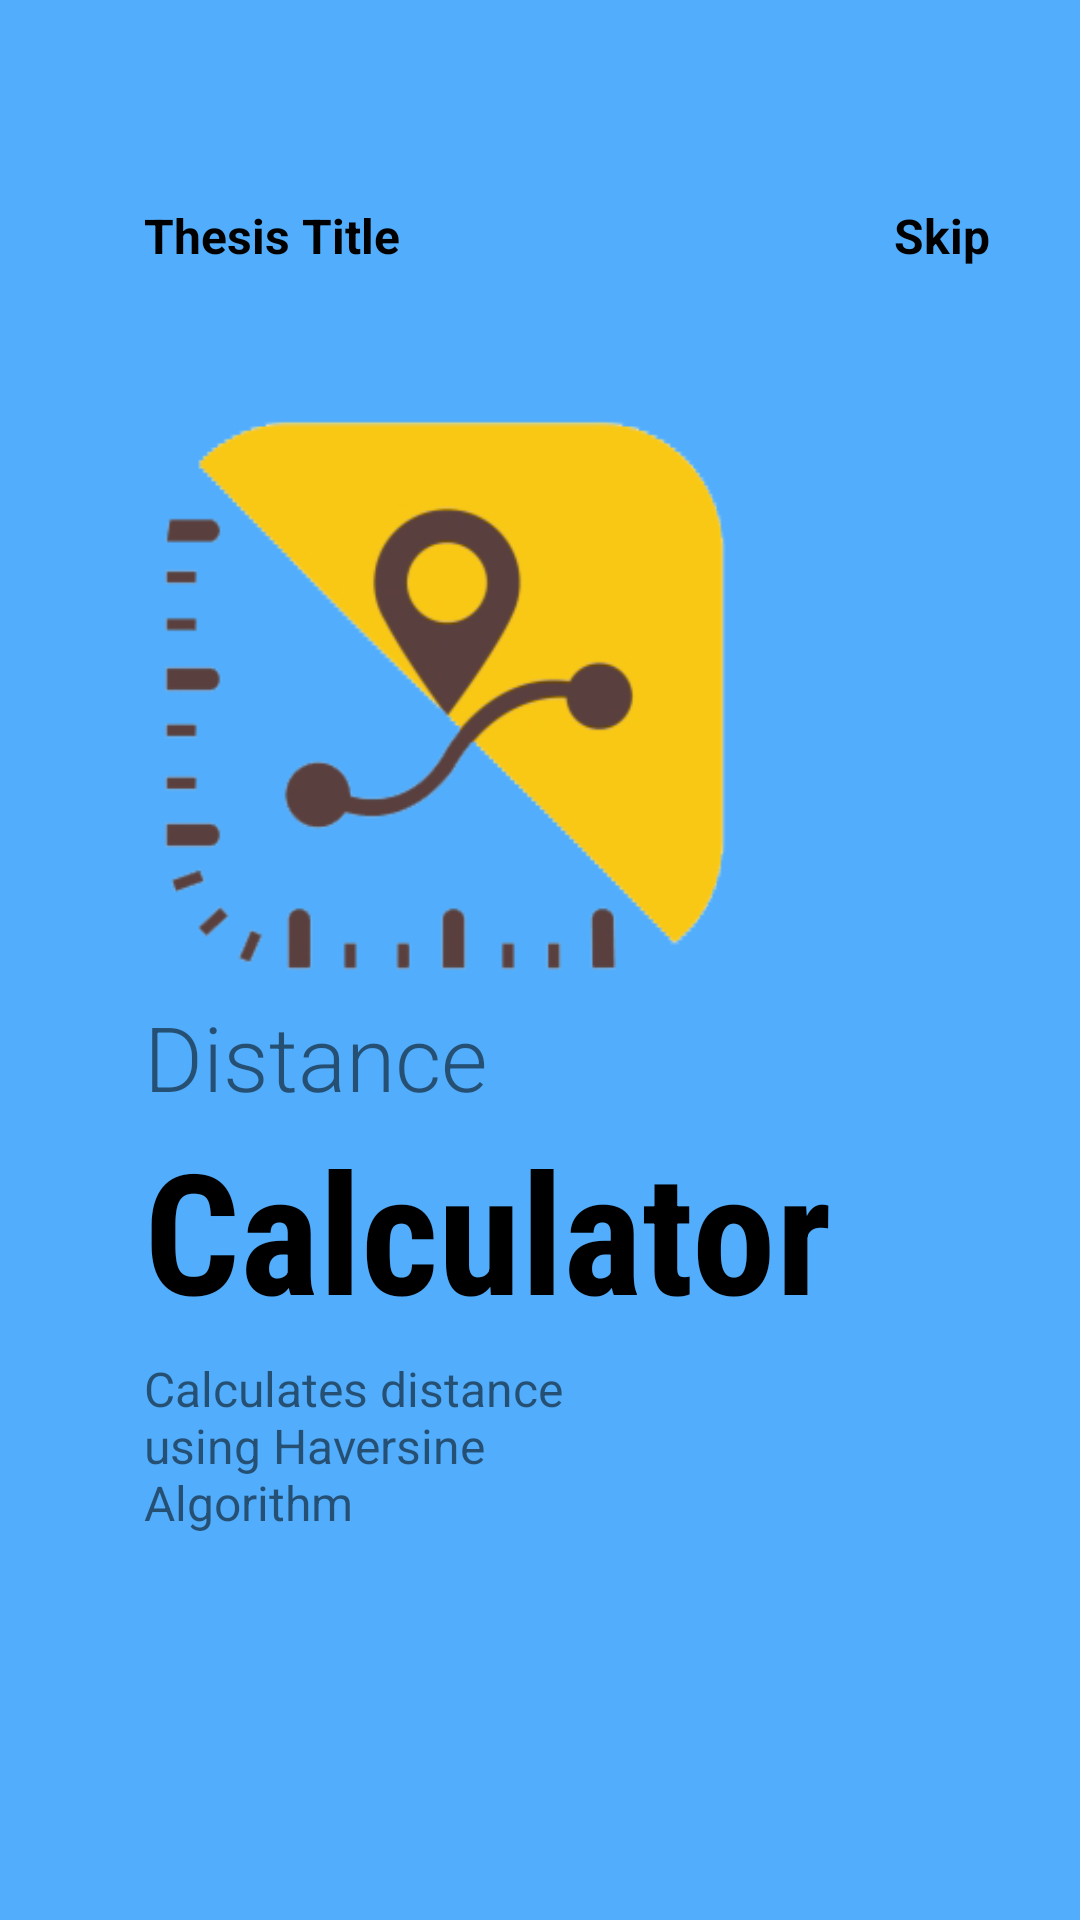

Produce the Android XML layout that renders to this screen, including the resource entries it uses.
<!-- AndroidManifest.xml: application theme Theme.ThesisProject -->
<!-- res/layout/fragment_on_boarding1.xml -->
<?xml version="1.0" encoding="utf-8"?>
<androidx.constraintlayout.widget.ConstraintLayout
    xmlns:android="http://schemas.android.com/apk/res/android"
    xmlns:app="http://schemas.android.com/apk/res-auto"
    android:layout_width="match_parent"
    android:layout_height="match_parent"
    android:background="@color/lightblue">

    <ImageView
        android:id="@+id/imageView"
        android:layout_width="200dp"
        android:layout_height="200dp"
        app:layout_constraintHorizontal_bias=".3"
        app:layout_constraintVertical_bias=".3"
        android:src="@drawable/img1"
        app:layout_constraintBottom_toBottomOf="parent"
        app:layout_constraintEnd_toEndOf="parent"
        app:layout_constraintStart_toStartOf="parent"
        app:layout_constraintTop_toTopOf="parent" />

    <TextView
        android:id="@+id/textView"
        android:layout_width="wrap_content"
        android:layout_height="wrap_content"
        android:layout_marginTop="25dp"
        android:text="Thesis Title"
        android:textColor="@color/black"
        android:textSize="16sp"
        android:textStyle="bold"
        app:layout_constraintBottom_toTopOf="@+id/imageView"
        app:layout_constraintEnd_toEndOf="parent"
        app:layout_constraintHorizontal_bias="0"
        app:layout_constraintStart_toStartOf="@+id/imageView"
        app:layout_constraintTop_toTopOf="parent" />

    <TextView
        android:id="@+id/textView1"
        android:layout_width="wrap_content"
        android:layout_height="wrap_content"
        android:text="Skip"
        android:textSize="16sp"
        android:textStyle="bold"
        android:textColor="@color/black"
        app:layout_constraintHorizontal_bias="1"
        android:layout_marginRight="30dp"
        app:layout_constraintBottom_toBottomOf="@+id/textView"
        app:layout_constraintEnd_toEndOf="parent"
        app:layout_constraintStart_toEndOf="@+id/textView"
        app:layout_constraintTop_toTopOf="@+id/textView" />

    <TextView
        android:id="@+id/textView2"
        android:layout_width="wrap_content"
        android:layout_height="wrap_content"
        android:fontFamily="sans-serif-light"
        android:text="Distance "
        android:textSize="30sp"
        app:layout_constraintBottom_toBottomOf="parent"
        app:layout_constraintEnd_toEndOf="parent"
        app:layout_constraintHorizontal_bias="0"
        app:layout_constraintStart_toStartOf="@+id/imageView"
        app:layout_constraintTop_toBottomOf="@+id/imageView"
        app:layout_constraintVertical_bias="0" />

    <TextView
        android:id="@+id/textView3"
        android:layout_width="wrap_content"
        android:layout_height="wrap_content"
        android:fontFamily="sans-serif-condensed"
        android:text="Calculator"
        android:textColor="@color/black"
        android:textSize="56sp"
        android:textStyle="bold"
        app:layout_constraintBottom_toBottomOf="parent"
        app:layout_constraintEnd_toEndOf="parent"
        app:layout_constraintHorizontal_bias="0"
        app:layout_constraintStart_toStartOf="@+id/textView2"
        app:layout_constraintTop_toBottomOf="@+id/textView2"
        app:layout_constraintVertical_bias="0" />

    <TextView
        android:id="@+id/textView4"
        android:layout_width="0dp"
        android:layout_height="0dp"
        android:text="Calculates distance using Haversine Algorithm "
        android:textSize="16sp"
        app:layout_constraintHorizontal_bias="0"
        app:layout_constraintVertical_bias="0"
        android:layout_marginTop="5dp"
        app:layout_constraintBottom_toBottomOf="parent"
        app:layout_constraintEnd_toEndOf="parent"
        app:layout_constraintHeight_percent=".1"
        app:layout_constraintStart_toStartOf="@+id/textView3"
        app:layout_constraintTop_toBottomOf="@+id/textView3"
        app:layout_constraintWidth_percent=".5" />

    <ImageView
        android:layout_width="50dp"
        android:layout_height="10dp"
        android:src="@drawable/tab1"
        app:layout_constraintVertical_bias=".6"
        app:layout_constraintHorizontal_bias="0"
        android:layout_marginLeft="5dp"
        app:layout_constraintBottom_toBottomOf="parent"
        app:layout_constraintEnd_toEndOf="parent"
        app:layout_constraintStart_toStartOf="@+id/textView4"
        app:layout_constraintTop_toBottomOf="@+id/textView4" />


</androidx.constraintlayout.widget.ConstraintLayout>
<!-- resources referenced by this layout -->
<resources>
  <color name="black">#000000</color>
  <color name="lightblue">#52aefc</color>
  <!-- drawable img1: png bitmap (drawable, 24726 bytes) -->
  <style name="Theme.ThesisProject" parent="Theme.AppCompat.Light.NoActionBar">
          
  
          <item name="colorPrimaryVariant">@color/purple_700</item>
          <item name="colorOnPrimary">@color/white</item>
          
          <item name="colorSecondary">@color/teal_200</item>
          <item name="colorSecondaryVariant">@color/teal_700</item>
          
          <item name="android:statusBarColor" tools:targetApi="l">?attr/colorPrimaryVariant</item>
          
      </style>
  <color name="purple_700">#3700B3</color>
  <color name="white">#FFFFFF</color>
  <color name="teal_200">#03DAC5</color>
  <color name="teal_700">#00796B</color>
</resources>
